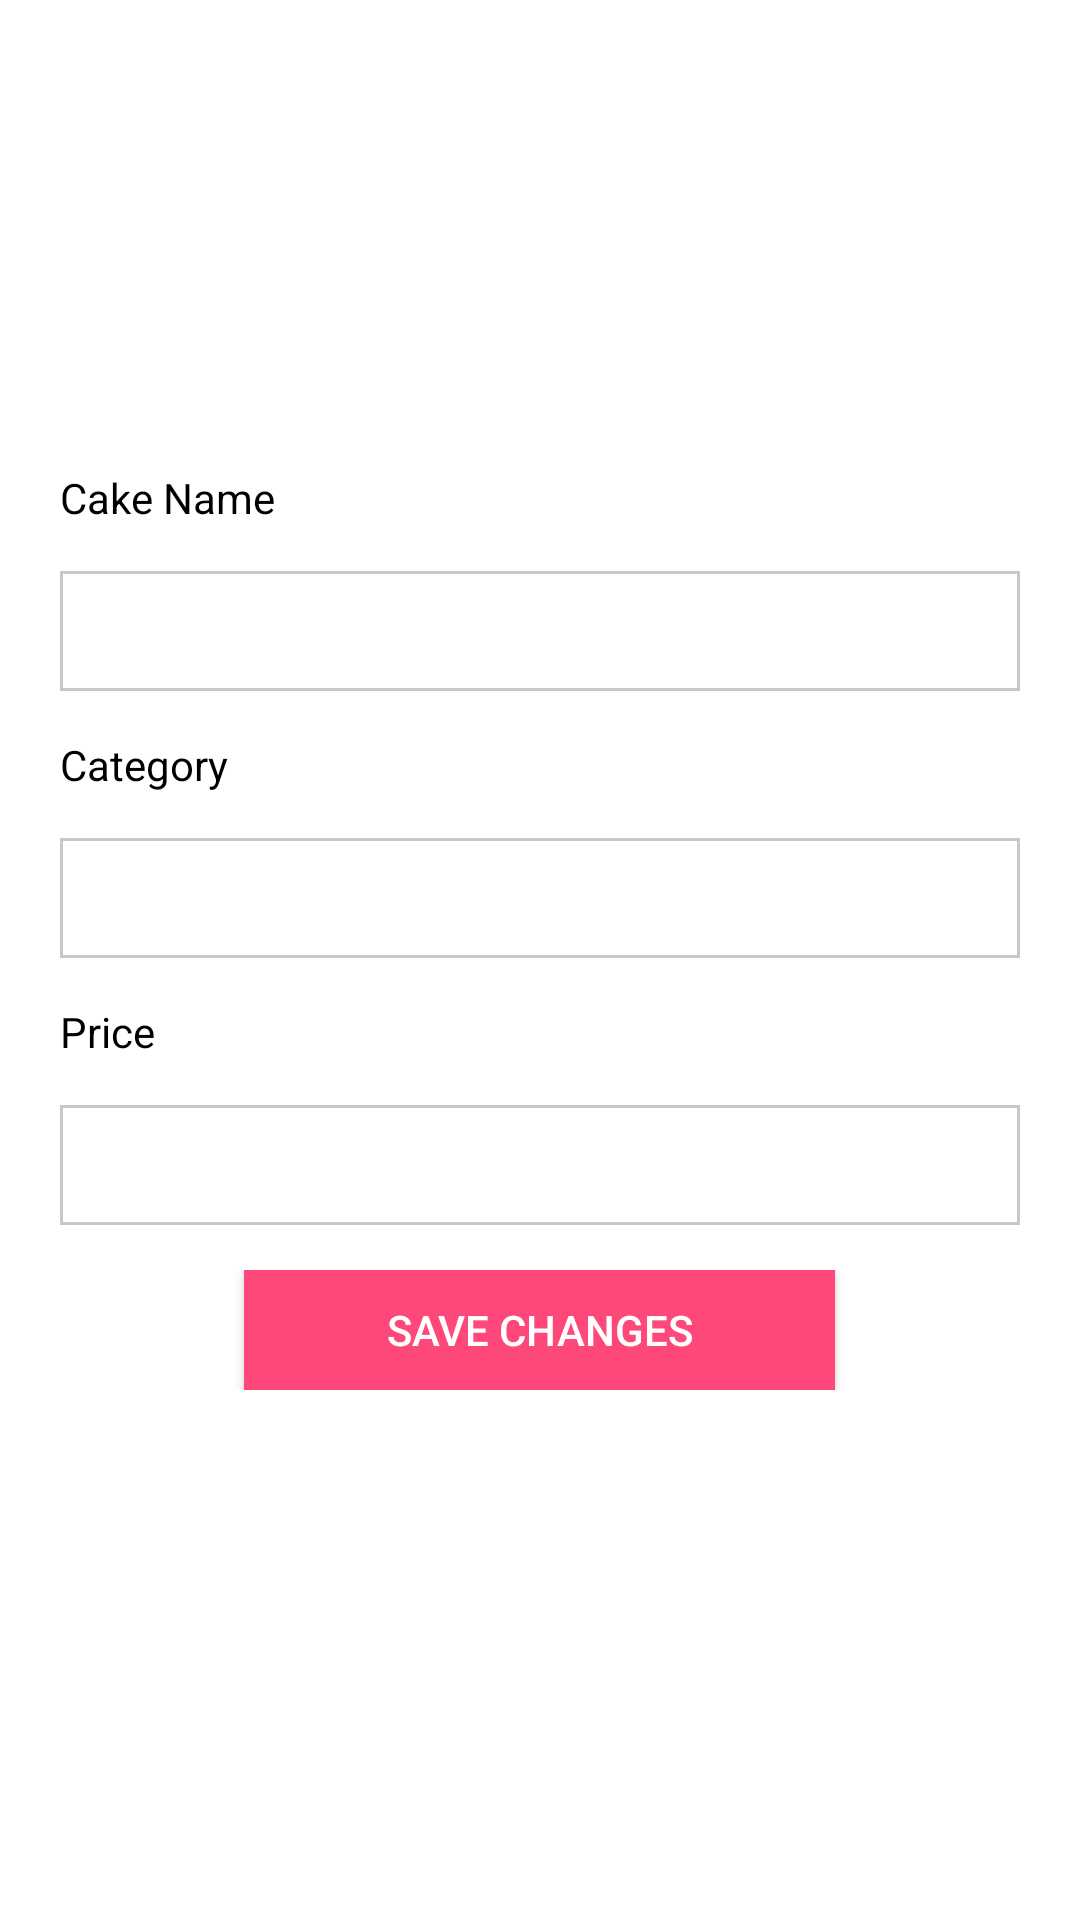

The Android layout XML behind this screen, and the referenced resources:
<!-- AndroidManifest.xml: application theme Theme.Sakeen -->
<!-- res/layout/activity_cake_from.xml -->
<?xml version="1.0" encoding="utf-8"?>
<RelativeLayout xmlns:android="http://schemas.android.com/apk/res/android"
    xmlns:app="http://schemas.android.com/apk/res-auto"
    xmlns:tools="http://schemas.android.com/tools"
    android:id="@+id/CakeFormPage"
    android:layout_width="match_parent"
    android:layout_height="match_parent"
    android:background="@color/primary"
    tools:context=".CakeFrom">

    <ScrollView
        android:layout_width="match_parent"
        android:layout_height="match_parent"
        android:fillViewport="true">

        <LinearLayout
            android:layout_width="match_parent"
            android:layout_height="match_parent"
            android:gravity="center_vertical"
            android:orientation="vertical"
            android:padding="20dp">

            <TextView
                android:id="@+id/cakeNameLabel"
                android:layout_width="match_parent"
                android:layout_height="wrap_content"
                android:layout_marginBottom="15dp"
                android:text="Cake Name"
                android:textColor="@color/onPrimary" />

            <EditText
                android:id="@+id/cakeName"
                android:layout_width="match_parent"
                android:layout_height="40dp"
                android:layout_marginBottom="15dp"
                android:background="@drawable/edit_text_border"
                android:ems="10"
                android:inputType="textPersonName"
                android:padding="5dp"
                android:textColor="@color/onPrimary" />


            <TextView
                android:id="@+id/categoryLabel"
                android:layout_width="match_parent"
                android:layout_height="wrap_content"
                android:layout_marginBottom="15dp"
                android:text="Category"
                android:textColor="@color/onPrimary" />

            <Spinner
                android:id="@+id/categoryId"
                android:layout_width="match_parent"
                android:layout_height="40dp"
                android:layout_marginBottom="15dp"
                android:background="@drawable/edit_text_border"
                android:textColor="@color/onPrimary" />

            <TextView
                android:id="@+id/priceLabel"
                android:layout_width="match_parent"
                android:layout_height="wrap_content"
                android:layout_marginBottom="15dp"
                android:text="Price"
                android:textColor="@color/onPrimary" />

            <EditText
                android:id="@+id/cakePrice"
                android:layout_width="match_parent"
                android:layout_height="40dp"
                android:layout_marginBottom="15dp"
                android:background="@drawable/edit_text_border"
                android:ems="10"
                android:inputType="phone"
                android:padding="5dp"
                android:textColor="@color/onPrimary" />


            <LinearLayout
                android:id="@+id/SaveCakeArea"
                android:layout_width="match_parent"
                android:layout_height="wrap_content"
                android:layout_marginBottom="20dp"
                android:gravity="center_horizontal"
                android:orientation="vertical">

                <Button
                    android:id="@+id/saveCakeBtn"
                    android:layout_width="197dp"
                    android:layout_height="40dp"
                    android:background="@color/secondary"
                    android:text="Save Changes"
                    android:textColor="@color/onSecondary" />

            </LinearLayout>


        </LinearLayout>
    </ScrollView>
</RelativeLayout>
<!-- resources referenced by this layout -->
<resources>
  <color name="onPrimary">#000</color>
  <color name="onSecondary">#fff</color>
  <color name="primary">#fff</color>
  <color name="secondary">#fe4879</color>
  <!-- drawable edit_text_border (drawable) -->
  <shape
      xmlns:android="http://schemas.android.com/apk/res/android"
      android:shape="rectangle">
      <solid
          android:color="@android:color/transparent"/>
  
      <stroke
          android:color="@color/onPrimaryLight"
          android:width="1dp"/>
  </shape>
  <style name="Theme.Sakeen" parent="Theme.AppCompat.Light.DarkActionBar">
          
          <item name="colorPrimary">@color/secondary</item>
          <item name="colorPrimaryDark">@color/black</item>
          <item name="colorAccent">@color/teal_200</item>
          
      </style>
  <color name="onPrimaryLight">#FFC8C8C8</color>
  <color name="black">#FF000000</color>
  <color name="teal_200">#FF03DAC5</color>
</resources>
